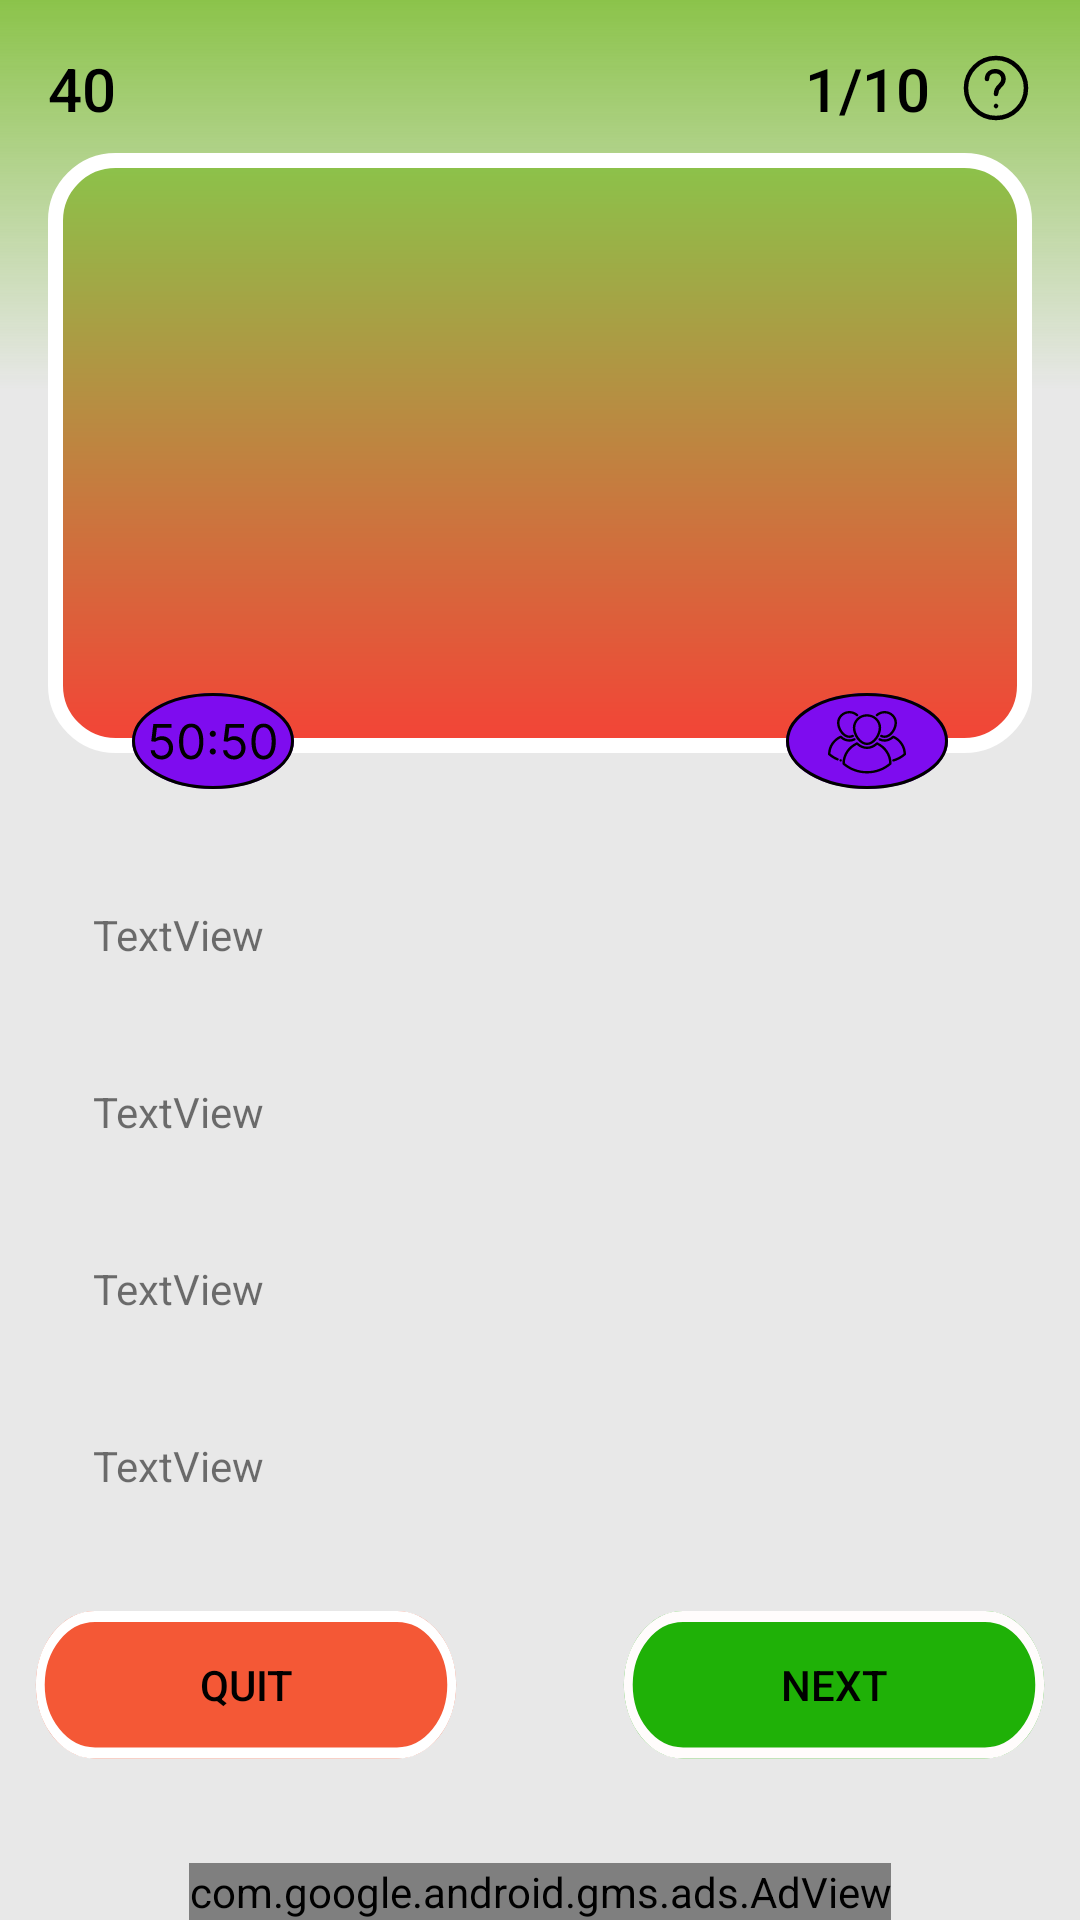

Android layout source for this screen:
<!-- AndroidManifest.xml: application theme Theme.QuizeeGame -->
<!-- res/layout/activity_quizee.xml -->
<?xml version="1.0" encoding="utf-8"?>
<androidx.constraintlayout.widget.ConstraintLayout xmlns:android="http://schemas.android.com/apk/res/android"
    xmlns:app="http://schemas.android.com/apk/res-auto"
    xmlns:tools="http://schemas.android.com/tools"
    android:layout_width="match_parent"
    android:layout_height="match_parent"
    android:background="@color/light_grey"
    tools:context=".QuizeeActivity">

    <com.google.android.gms.ads.AdView
        android:id="@+id/adView2"
        android:layout_width="wrap_content"
        android:layout_height="wrap_content"
        android:layout_alignParentBottom="true"
        android:layout_centerHorizontal="true"
        app:adSize="BANNER"
        app:adUnitId="ca-app-pub-6301220023928445/9974819489"
        app:layout_constraintBottom_toBottomOf="parent"
        app:layout_constraintEnd_toEndOf="parent"
        app:layout_constraintStart_toStartOf="parent"></com.google.android.gms.ads.AdView>

    <View
        android:layout_width="wrap_content"
        android:layout_height="130dp"
        android:background="@drawable/background_bottom"
        app:layout_constraintEnd_toEndOf="parent"
        app:layout_constraintStart_toStartOf="parent"
        app:layout_constraintTop_toTopOf="parent" />

    <View
        android:id="@+id/view5"
        android:layout_width="0dp"
        android:layout_height="200dp"
        android:layout_marginStart="16dp"
        android:layout_marginTop="8dp"
        android:layout_marginEnd="16dp"
        android:background="@drawable/wallet_round_box"
        app:layout_constraintEnd_toEndOf="parent"
        app:layout_constraintStart_toStartOf="parent"
        app:layout_constraintTop_toBottomOf="@+id/timer" />

    <TextView
        android:id="@+id/timer"
        android:layout_width="wrap_content"
        android:layout_height="wrap_content"
        android:layout_marginStart="16dp"
        android:layout_marginTop="16dp"
        android:drawableLeft="@drawable/ic_clock_svgrepo_com"
        android:drawablePadding="10dp"
        android:fontFamily="sans-serif-medium"
        android:text="40"
        android:textColor="@color/black"
        android:textSize="20sp"
        app:layout_constraintStart_toStartOf="parent"
        app:layout_constraintTop_toTopOf="parent" />

    <TextView
        android:id="@+id/questionCounter"
        android:layout_width="wrap_content"
        android:layout_height="wrap_content"
        android:layout_marginTop="16dp"
        android:layout_marginEnd="16dp"
        android:drawableRight="@drawable/ic_question"
        android:drawablePadding="10dp"
        android:fontFamily="sans-serif-medium"
        android:text="1/10"
        android:textColor="@color/black"
        android:textSize="20sp"
        app:layout_constraintEnd_toEndOf="parent"
        app:layout_constraintTop_toTopOf="parent" />

    <TextView
        android:id="@+id/question"
        android:layout_width="0dp"
        android:layout_height="wrap_content"
        android:layout_marginStart="24dp"
        android:layout_marginTop="8dp"
        android:layout_marginEnd="24dp"
        android:layout_marginBottom="8dp"
        android:fontFamily="sans-serif-black"
        android:gravity="center"
        android:textColor="@color/white"
        android:textSize="20sp"
        app:layout_constraintBottom_toBottomOf="@+id/view5"
        app:layout_constraintEnd_toEndOf="@+id/view5"
        app:layout_constraintStart_toStartOf="@+id/view5"
        app:layout_constraintTop_toTopOf="@+id/view5"
        app:layout_constraintVertical_bias="0.521" />

    <ImageView
        android:id="@+id/imageView4"
        android:layout_width="wrap_content"
        android:layout_height="wrap_content"
        android:layout_marginStart="24dp"
        app:layout_constraintBottom_toBottomOf="@+id/view5"
        app:layout_constraintStart_toStartOf="@+id/view5"
        app:layout_constraintTop_toBottomOf="@+id/view5"
        app:srcCompat="@drawable/ic_fifty_fifty" />

    <ImageView
        android:layout_width="wrap_content"
        android:layout_height="wrap_content"
        android:layout_marginEnd="24dp"
        app:layout_constraintBottom_toBottomOf="@+id/view5"
        app:layout_constraintEnd_toEndOf="@+id/view5"
        app:layout_constraintTop_toBottomOf="@+id/view5"
        app:srcCompat="@drawable/ic_audience_port" />

    <TextView
        android:id="@+id/option_1"
        android:layout_width="0dp"
        android:layout_height="wrap_content"
        android:layout_marginTop="16dp"
        android:background="@drawable/option_unselected"
        android:onClick="onClick"
        android:padding="15dp"
        android:text="TextView"
        app:layout_constraintEnd_toEndOf="@+id/view5"
        app:layout_constraintStart_toStartOf="@+id/view5"
        app:layout_constraintTop_toBottomOf="@+id/imageView4" />

    <TextView
        android:id="@+id/option_2"
        android:layout_width="0dp"
        android:layout_height="wrap_content"
        android:layout_marginTop="10dp"
        android:background="@drawable/option_unselected"
        android:onClick="onClick"
        android:padding="15dp"
        android:text="TextView"
        app:layout_constraintEnd_toEndOf="@+id/option_1"
        app:layout_constraintHorizontal_bias="0.0"
        app:layout_constraintStart_toStartOf="@+id/option_1"
        app:layout_constraintTop_toBottomOf="@+id/option_1" />

    <TextView
        android:id="@+id/option_3"
        android:layout_width="0dp"
        android:layout_height="wrap_content"
        android:layout_marginTop="10dp"
        android:background="@drawable/option_unselected"
        android:onClick="onClick"
        android:padding="15dp"
        android:text="TextView"
        app:layout_constraintEnd_toEndOf="@+id/option_2"
        app:layout_constraintHorizontal_bias="0.0"
        app:layout_constraintStart_toStartOf="@+id/option_2"
        app:layout_constraintTop_toBottomOf="@+id/option_2" />

    <TextView
        android:id="@+id/option_4"
        android:layout_width="0dp"
        android:layout_height="wrap_content"
        android:layout_marginTop="10dp"
        android:background="@drawable/option_unselected"
        android:onClick="onClick"
        android:padding="15dp"
        android:text="TextView"
        app:layout_constraintEnd_toEndOf="@+id/option_3"
        app:layout_constraintStart_toStartOf="@+id/option_3"
        app:layout_constraintTop_toBottomOf="@+id/option_3" />

    <Button
        android:id="@+id/quizBtn"
        android:layout_width="0dp"
        android:layout_height="59dp"
        android:layout_marginStart="8dp"
        android:layout_marginTop="24dp"
        android:layout_marginEnd="24dp"
        android:background="@drawable/ic_button"
        android:paddingBottom="10dp"
        android:text="quit"
        android:textColor="@color/black"
        app:layout_constraintEnd_toStartOf="@+id/nextBtn"
        app:layout_constraintHorizontal_bias="0.5"
        app:layout_constraintHorizontal_chainStyle="packed"
        app:layout_constraintStart_toStartOf="parent"
        app:layout_constraintTop_toBottomOf="@+id/option_4" />

    <Button
        android:id="@+id/nextBtn"
        android:layout_width="0dp"
        android:layout_height="59dp"
        android:layout_marginStart="24dp"
        android:layout_marginTop="24dp"
        android:layout_marginEnd="8dp"
        android:background="@drawable/ic_button0"
        android:onClick="onClick"
        android:paddingBottom="10dp"
        android:text="Next"
        android:textColor="@color/black"
        app:layout_constraintEnd_toEndOf="parent"
        app:layout_constraintHorizontal_bias="0.5"
        app:layout_constraintStart_toEndOf="@+id/quizBtn"
        app:layout_constraintTop_toBottomOf="@+id/option_4" />
</androidx.constraintlayout.widget.ConstraintLayout>
<!-- resources referenced by this layout -->
<resources>
  <color name="black">#FF000000</color>
  <color name="light_grey">#E8E8E8</color>
  <color name="white">#FFFFFFFF</color>
  <!-- drawable background_bottom (drawable) -->
  <?xml version="1.0" encoding="utf-8"?>
  <shape xmlns:android="http://schemas.android.com/apk/res/android">
  <gradient android:startColor="@color/light_green"
      android:angle = "270"/>
      <corners android:bottomLeftRadius="0dp" android:bottomRightRadius="0dp"/>
  </shape>
  <!-- drawable ic_button (drawable) -->
  <vector xmlns:android="http://schemas.android.com/apk/res/android"
      android:width="150dp"
      android:height="48dp"
      android:viewportWidth="150"
      android:viewportHeight="48">
    <path
        android:pathData="M24,0L126,0A20,20 0,0 1,146 20L146,20A20,20 0,0 1,126 40L24,40A20,20 0,0 1,4 20L4,20A20,20 0,0 1,24 0z"
        android:fillColor="#F45836"/>
    <path
        android:pathData="M24,1.5L126,1.5A18.5,18.5 0,0 1,144.5 20L144.5,20A18.5,18.5 0,0 1,126 38.5L24,38.5A18.5,18.5 0,0 1,5.5 20L5.5,20A18.5,18.5 0,0 1,24 1.5z"
        android:strokeWidth="3"
        android:fillColor="#00000000"
        android:strokeColor="#ffffff"/>
  </vector>
  <!-- drawable ic_button0 (drawable) -->
  <vector xmlns:android="http://schemas.android.com/apk/res/android"
      android:width="150dp"
      android:height="48dp"
      android:viewportWidth="150"
      android:viewportHeight="48">
    <path
        android:pathData="M24,0L126,0A20,20 0,0 1,146 20L146,20A20,20 0,0 1,126 40L24,40A20,20 0,0 1,4 20L4,20A20,20 0,0 1,24 0z"
        android:fillColor="#1FB107"/>
    <path
        android:pathData="M24,1.5L126,1.5A18.5,18.5 0,0 1,144.5 20L144.5,20A18.5,18.5 0,0 1,126 38.5L24,38.5A18.5,18.5 0,0 1,5.5 20L5.5,20A18.5,18.5 0,0 1,24 1.5z"
        android:strokeWidth="3"
        android:fillColor="#00000000"
        android:strokeColor="#FFFCFC"/>
  </vector>
  <!-- drawable wallet_round_box (drawable) -->
  <?xml version="1.0" encoding="utf-8"?>
  <shape xmlns:android="http://schemas.android.com/apk/res/android">
  
      <gradient android:startColor="@color/light_green" android:endColor="@color/red" android:angle="270"/>
      <corners android:radius="20dp"/>
      <stroke android:color="@color/white" android:width="5dp"/>
  </shape>
  <style name="Theme.QuizeeGame" parent="Theme.AppCompat.Light.NoActionBar">
          
          <item name="colorPrimary">@color/purple_500</item>
          <item name="colorPrimaryVariant">@color/purple_700</item>
          <item name="colorOnPrimary">@color/white</item>
          
          <item name="colorSecondary">@color/teal_200</item>
          <item name="colorSecondaryVariant">@color/teal_700</item>
          <item name="colorOnSecondary">@color/black</item>
          
         <item name="android:statusBarColor">@color/light_green</item>
          
      </style>
  <color name="light_green">#8BC34A</color>
  <color name="red">#F44336</color>
  <color name="purple_500">#FF6200EE</color>
  <color name="purple_700">#FF3700B3</color>
  <color name="teal_200">#FF03DAC5</color>
  <color name="teal_700">#FF018786</color>
</resources>
